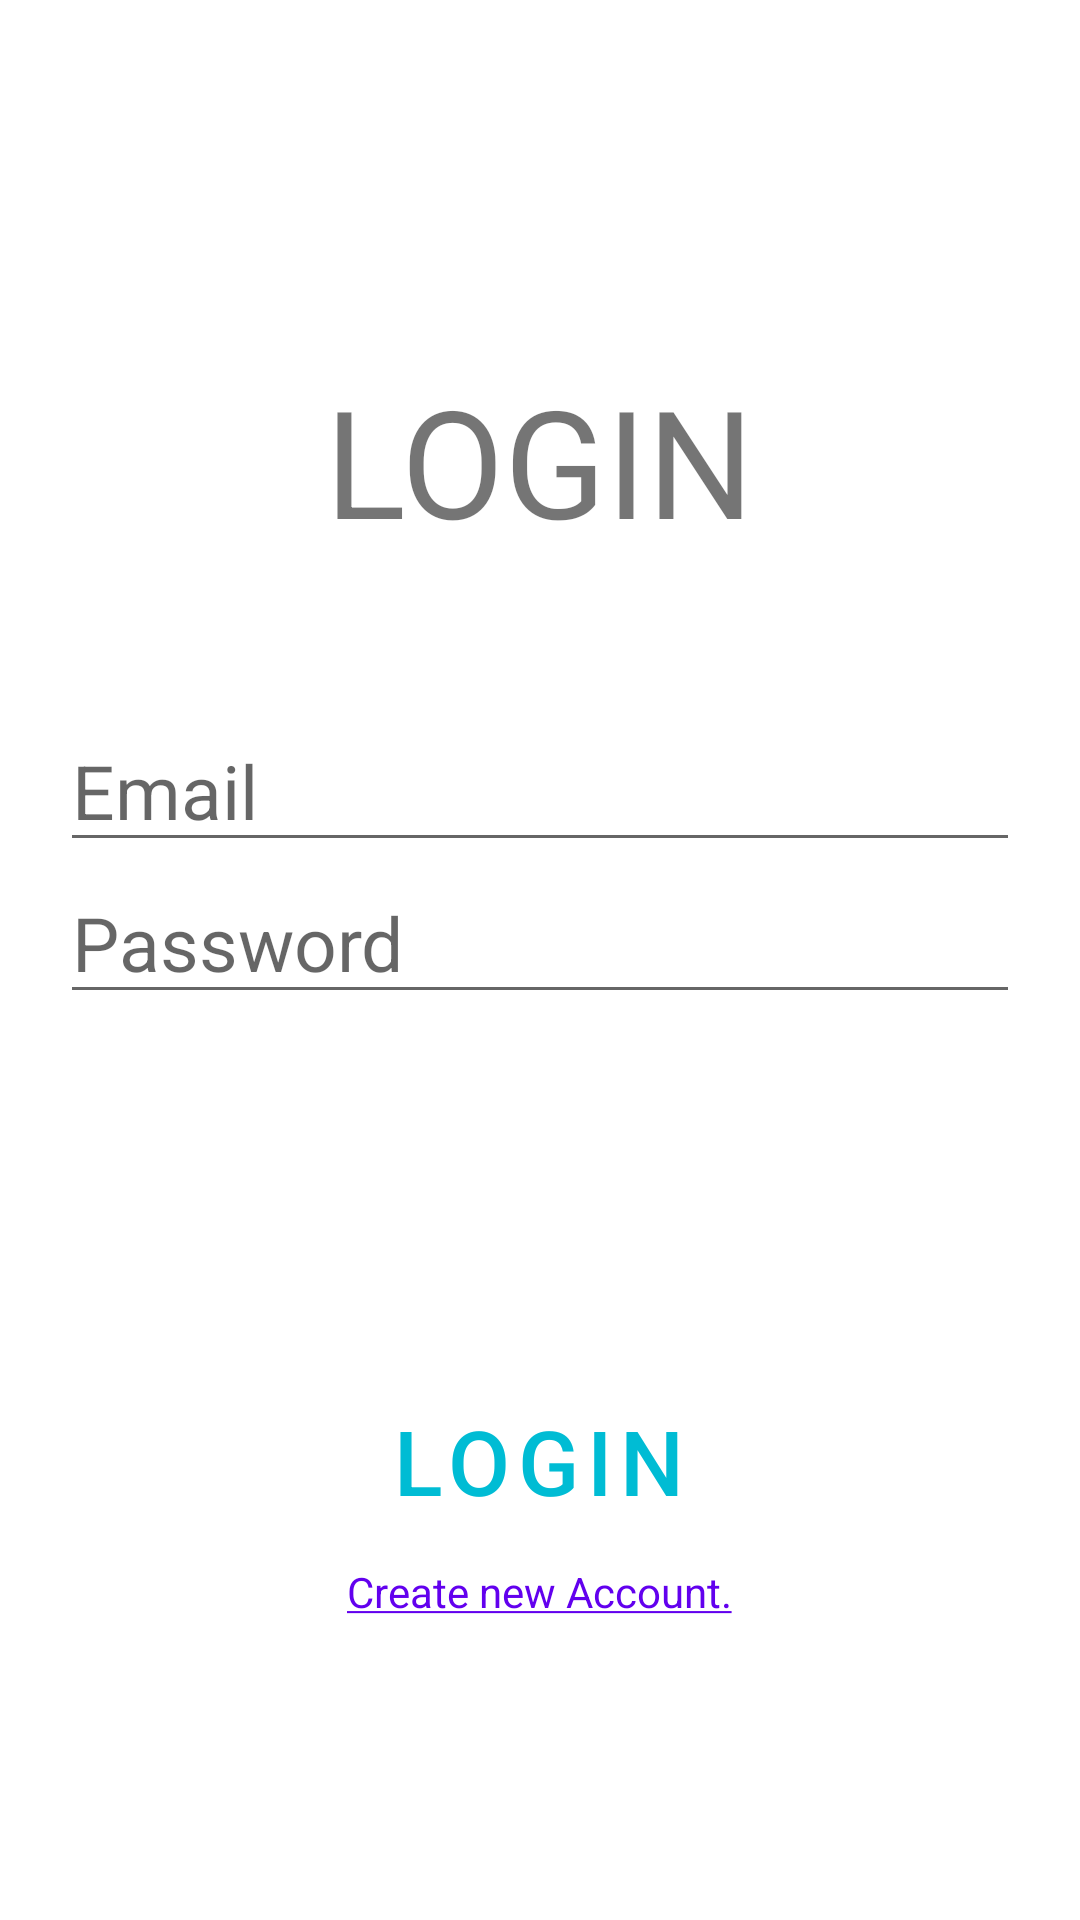

The Android layout XML behind this screen, and the referenced resources:
<!-- AndroidManifest.xml: application theme Theme.MyNotes -->
<!-- res/layout/activity_login.xml -->
<?xml version="1.0" encoding="utf-8"?>
<RelativeLayout xmlns:android="http://schemas.android.com/apk/res/android"
    xmlns:tools="http://schemas.android.com/tools"
    android:layout_width="match_parent"
    android:layout_height="match_parent"
    tools:context=".activities.LoginActivity">

    <TextView
        android:id="@+id/login_textview"
        android:layout_width="wrap_content"
        android:layout_height="wrap_content"
        android:layout_centerHorizontal="true"
        android:layout_marginTop="120dp"
        android:text="@string/login"
        android:textSize="50sp" />

    <LinearLayout
        android:layout_width="match_parent"
        android:layout_height="wrap_content"
        android:layout_below="@id/login_textview"
        android:layout_marginTop="50dp"
        android:orientation="vertical"
        android:paddingHorizontal="20dp">

        <EditText
            android:id="@+id/login_activity_user_email_edittext"
            android:layout_width="match_parent"
            android:layout_height="wrap_content"
            android:autofillHints="emailAddress"
            android:hint="@string/email"
            android:inputType="textEmailAddress"
            android:textSize="25sp" />

        <EditText
            android:id="@+id/login_activity_user_password_edittext"
            android:layout_width="match_parent"
            android:layout_height="wrap_content"
            android:autofillHints="password"
            android:hint="@string/password"
            android:inputType="textPassword"
            android:textSize="25sp" />
    </LinearLayout>

    <Button
        android:id="@+id/login_activity_login_button"
        style="@style/Widget.MaterialComponents.Button.OutlinedButton"
        android:layout_width="wrap_content"
        android:layout_height="wrap_content"
        android:layout_above="@id/login_activity_signup_textview"
        android:layout_centerHorizontal="true"
        android:text="@string/login"
        android:textSize="30dp" />

    <TextView
        android:id="@+id/login_activity_signup_textview"
        android:layout_width="wrap_content"
        android:layout_height="wrap_content"
        android:layout_alignParentBottom="true"
        android:layout_centerHorizontal="true"
        android:layout_marginTop="10dp"
        android:layout_marginBottom="100dp"
        android:text="@string/create_new_account"
        android:textColor="@color/design_default_color_primary" />
</RelativeLayout>
<!-- resources referenced by this layout -->
<resources>
  <string name="create_new_account"><u>Create new Account.</u></string>
  <string name="email">Email</string>
  <string name="login">LOGIN</string>
  <string name="password">Password</string>
  <style name="Theme.MyNotes" parent="Theme.MaterialComponents.DayNight.DarkActionBar">
          
          <item name="colorPrimary">#00BCD4</item>
          <item name="colorPrimaryVariant">#1E5258</item>
          <item name="colorOnPrimary">@color/white</item>
          
          <item name="colorSecondary">#00E2FF</item>
          <item name="colorSecondaryVariant">#3F51B5</item>
          <item name="colorOnSecondary">@color/black</item>
          
          <item name="android:statusBarColor">#005A65</item>
          
      </style>
  <!-- not gathered from this repository: default colours our renderer supplied (Android Studio template values) -->
  <color name="black">#FF000000</color>
  <color name="white">#FFFFFFFF</color>
</resources>
